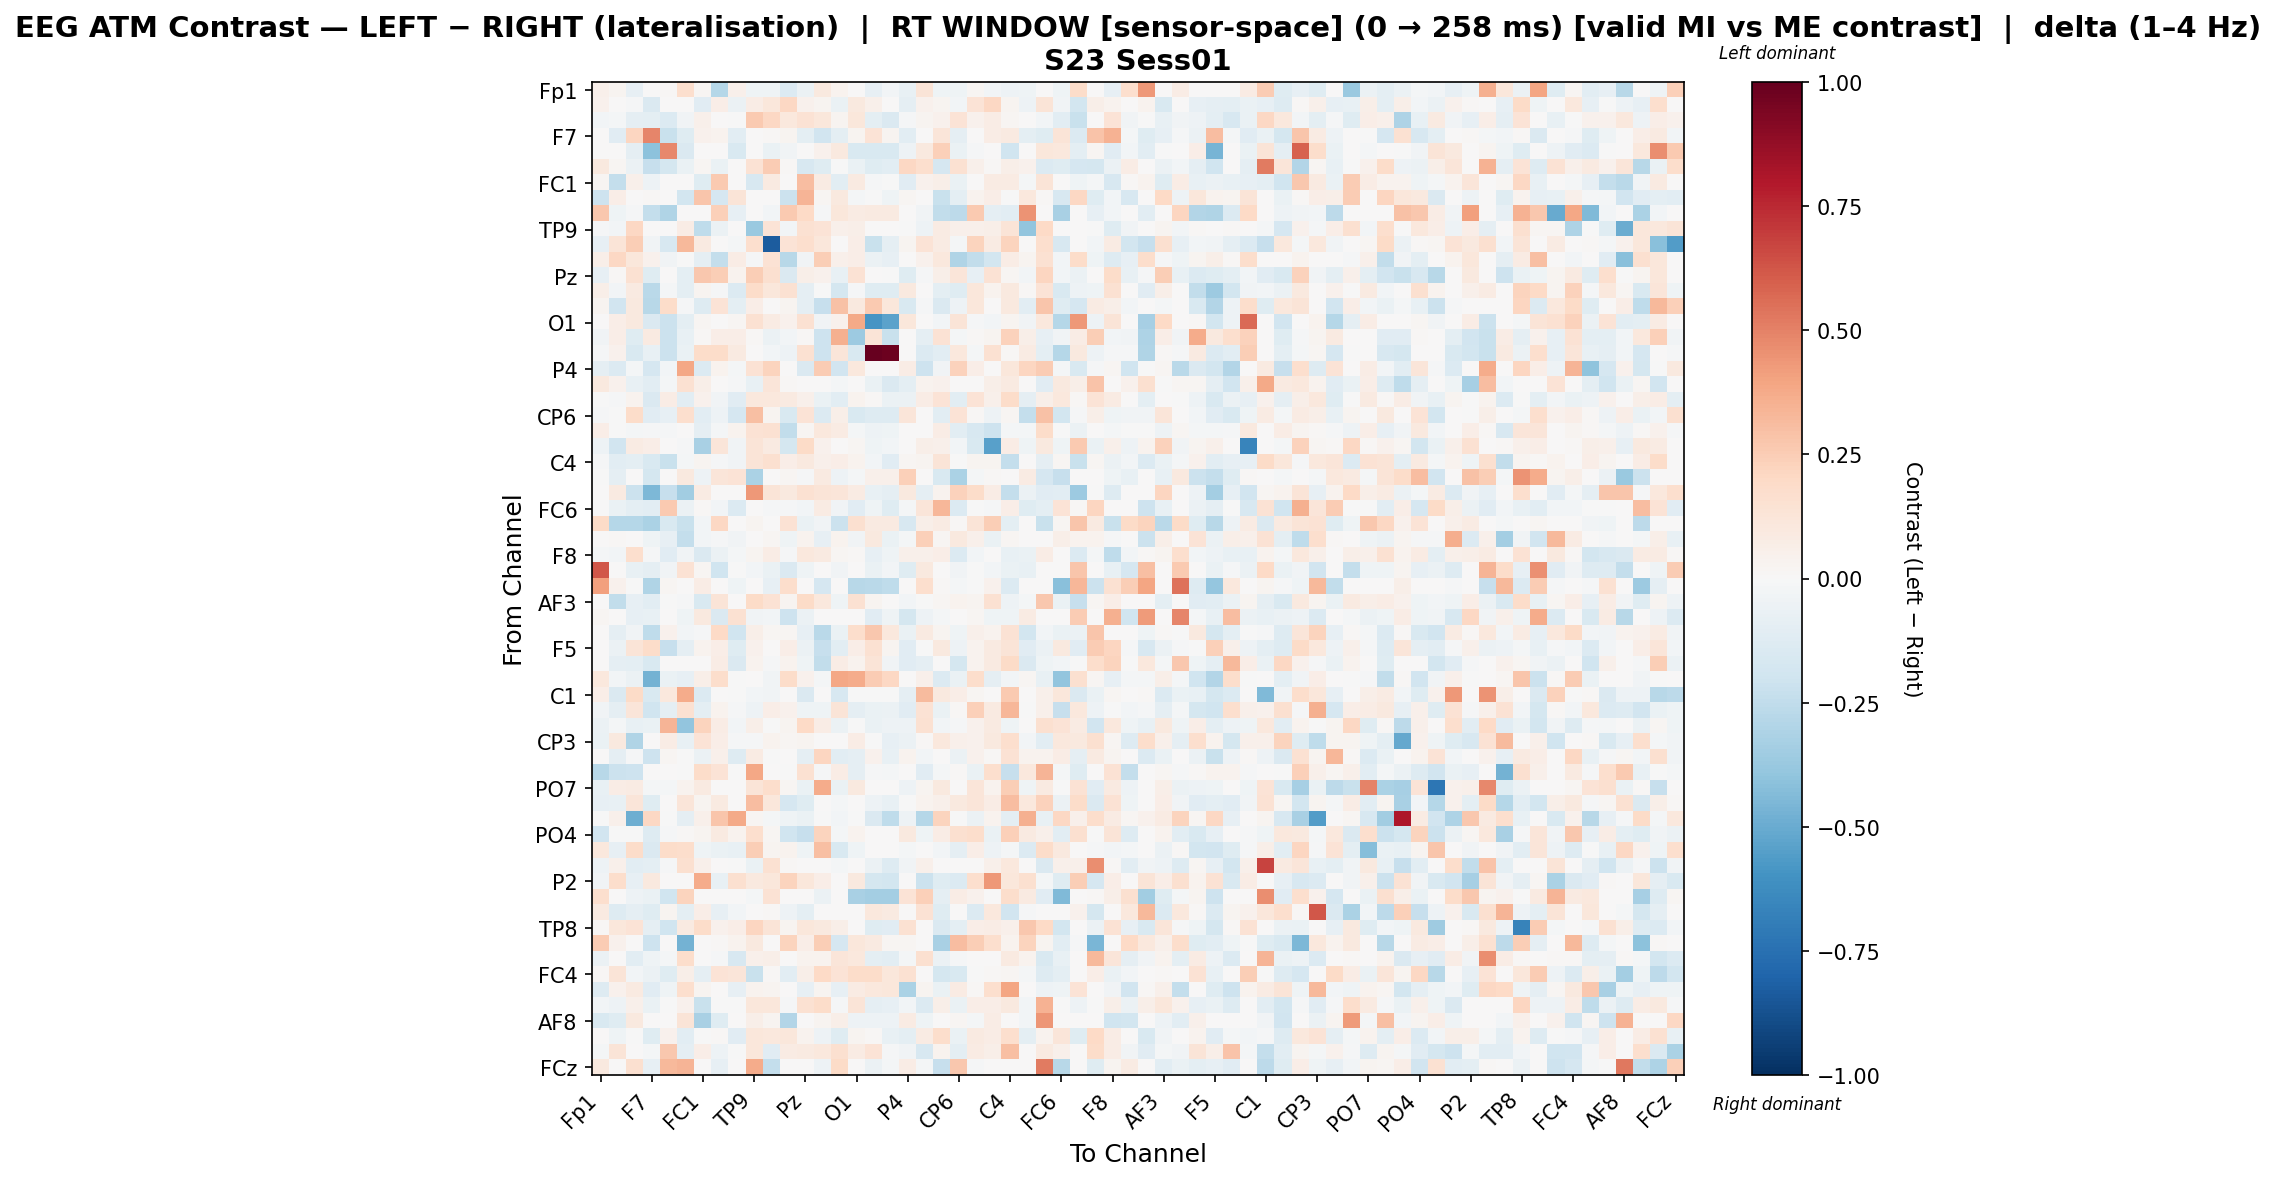

Values plotted in this chart, from the file beside it:
, Fp1, Fz, F3, F7, FT9, FC5, FC1, C3, T7, TP9, CP5, CP1, Pz, P3, P7, O1, Oz, O2, P4, P8, TP10, CP6, CP2
Fp1, 0.05447, 0.02668, -0.08102, 0.0, 0.01143, 0.1687, 0.02287, -0.2854, 0.05336, -0.0429, -0.04588, -0.1343, -0.05935, 0.0991, 0.0343, 0.0, -0.08541, -0.03014, -0.07721, 0.1312, -0.04051, -0.04051, 0.01848
Fz, 0.04572, 0.003063, -0.008495, -0.1428, 0.0, 0.006154, -0.1105, 0.06537, -0.06021, 0.07611, 0.1108, 0.2077, 0.04674, 0.02767, -0.06885, 0.09948, 0.04741, 0.001159, -0.09268, 0.04164, 0.02354, -0.02644, 0.1372
F3, -0.02547, -0.02262, -0.09361, -0.09397, -0.1334, -0.03585, 0.0511, 0.0, -0.00528, 0.2603, 0.2108, 0.1064, 0.1476, 0.1096, 0.02673, 0.1097, -0.1003, -0.1408, -0.00918, 0.02823, 0.04492, 0.1367, 0.04284
F7, 0.0, -0.1118, 0.2114, 0.4861, -0.2221, -0.1245, 0.03934, 0.03164, -0.1048, 0.0, 0.01403, 0.02563, -0.09419, -0.1887, -0.09878, 0.0246, 0.137, 0.02955, -0.1041, 0.007603, 0.1189, -0.08608, 0.00261
FT9, 0.006879, 0.0, -0.09082, -0.4071, 0.4778, -0.1416, 0.0, 0.0, -0.1493, 0.0, -0.0627, -0.03125, 0.0, 0.04324, 0.09916, -0.1533, -0.1533, -0.1533, -0.04862, 0.09489, 0.2386, -0.06945, -0.01042
FC5, 0.101, 0.01894, -0.05785, -0.2337, -0.1742, -0.06866, 0.01894, -0.06435, 0.0, 0.1474, 0.2572, 0.01229, -0.1588, -0.1217, -0.002876, -0.06989, -0.1184, -0.1086, 0.2063, 0.1704, -0.1681, 0.1503, 0.04977
FC1, 0.01765, -0.2392, 0.05253, -0.05079, 0.0, 0.00715, -0.1228, 0.2585, 0.0, -0.1596, 0.09295, 0.004049, 0.312, 0.08224, -0.1087, 0.08798, -0.009699, -0.006214, -0.1101, 0.04075, 0.05824, -0.06279, 0.001875
C3, -0.207, 0.06328, 0.0, 0.01322, 0.0, -0.1864, 0.2778, -0.1679, 0.127, 0.0009562, 0.0, -0.2187, 0.3415, 0.01738, 0.09806, -0.01749, -0.003376, -0.04499, 0.01586, 0.0, -0.2258, -0.0978, 0.03224
T7, 0.2684, -0.04134, -0.0135, -0.2358, -0.2971, 0.0, 0.0, 0.2346, -0.0806, 0.0, -0.02701, 0.2616, 0.1968, -0.01083, 0.1132, 0.08181, 0.09217, 0.09217, 0.0, -0.03376, -0.2433, -0.2633, 0.2616
TP9, -0.009416, -0.02738, 0.204, 0.0, 0.0, 0.07039, -0.253, -0.05659, 0.0, -0.3688, 0.1401, -0.0272, 0.1487, 0.1357, 0.05229, 0.05653, 0.002723, 0.0, -0.00587, -0.05012, 0.08021, 0.05451, 0.05438
CP5, -0.08554, 0.1274, 0.2487, -0.03544, -0.1604, 0.3221, 0.092, 0.0, -0.02338, 0.168, -0.8314, 0.1398, 0.1698, 0.115, 0.0, 0.06503, -0.226, -0.09354, 0.02448, 0.1334, 0.08134, -0.01669, 0.2191
CP1, 0.05528, 0.2099, 0.1169, 0.0445, -0.03329, -0.0008449, -0.08677, -0.2388, 0.07122, -0.01293, 0.1443, -0.2799, -0.03359, 0.2428, 0.05006, 0.06927, -0.05627, -0.08323, 0.0, 0.0445, 0.1041, -0.3034, -0.2497
Pz, -0.07884, 0.01005, 0.1502, -0.1234, 0.0, -0.09731, 0.2681, 0.2491, 0.03834, 0.25, 0.1618, -0.142, 0.05772, 0.0423, -0.07432, 0.1479, 0.003535, -0.003204, -0.1217, -0.008369, 0.05667, 0.1177, -0.08119
P3, 0.05619, -0.02692, 0.09275, -0.2691, -0.01743, -0.101, 0.02967, -0.008468, -0.1398, 0.1852, 0.115, 0.1542, -0.08906, -0.001685, -0.1788, -0.01153, -0.1185, -0.1185, 0.101, 0.0, -0.1013, -0.1241, 0.1165
P7, 0.02444, -0.1904, 0.09975, -0.2746, 0.1803, -0.01197, -0.1285, 0.1332, -0.09836, 0.06844, 0.0, 0.02444, -0.09192, -0.227, 0.2936, 0.09807, 0.2586, 0.1098, -0.1562, -0.01289, -0.1408, -0.05248, 0.1142
O1, 0.0, 0.06708, 0.1002, -0.1463, -0.2164, -0.09754, 0.01906, 0.004298, 0.02321, 0.1541, 0.07898, 0.04601, 0.1522, -0.03168, 0.04213, 0.3804, -0.5875, -0.5321, 0.1149, 0.0, -0.02582, 0.1259, -0.01095
Oz, -0.03373, 0.06902, -0.1181, 0.09346, -0.2147, -0.07168, 0.0126, 0.06619, 0.06652, 0.009933, -0.05903, -0.02801, 0.007825, -0.2096, 0.3565, -0.3667, 0.1317, -0.223, 0.0, -0.09066, 0.1433, -0.0178, 0.009613
O2, -0.01367, 0.04045, -0.1504, -0.07775, -0.2155, -0.06444, 0.1836, 0.1824, 0.08894, 0.0, -0.02734, -0.04882, 0.1509, -0.2077, 0.125, -0.1497, 1.0, 0.9773, 0.0, -0.1397, -0.1091, 0.1084, -0.01637
P4, -0.08708, -0.138, -0.01819, -0.1648, -0.02875, 0.3883, -0.1345, 0.03479, -0.01717, 0.1444, 0.2257, 0.0, -0.1476, 0.2576, -0.188, 0.1065, 0.0, 0.0, 0.07081, -0.205, -0.0323, 0.2285, 0.06383
P8, 0.09873, 0.04159, -0.07673, -0.1074, -0.02035, 0.1552, 0.06053, 0.0, -0.008418, -0.0732, 0.1228, 0.01273, 0.0, 0.0, -0.01894, 0.0, -0.06948, -0.1431, -0.09945, 0.03823, 0.04436, 0.0, 0.0
TP10, -0.006631, -0.0124, 0.03612, -0.1477, 0.07707, -0.1087, 0.04137, -0.03862, -0.1113, 0.1032, 0.1018, 0.09335, 0.0512, -0.06387, -0.1016, 0.03565, 0.01469, -0.06097, -0.05531, 0.07197, 0.1375, -0.1023, 0.1345
CP6, -0.007818, -9.165821749036726e-05, 0.1847, -0.1141, -0.08541, 0.1659, -0.1057, -0.04945, -0.1683, 0.299, 0.03074, -0.1558, 0.1352, -0.1398, 0.05517, -0.1495, -0.1287, -0.1311, 0.1195, 0.0, -0.1024, 0.14, 0.01287
CP2, 0.06255, -0.007782, -0.02102, -0.01258, -0.01258, 0.0007197, -0.08604, -0.01634, 0.03855, 0.1414, 0.1513, -0.2457, 0.01863, 0.1025, 0.08128, -0.01798, -0.04725, -0.04146, 0.001203, 0.0, 0.07223, -0.1027, -0.1625
Cz, -0.04909, -0.1939, 0.07884, 0.06375, 0.0, -0.0123, -0.327, 0.12, -0.03733, 0.1264, 0.08801, -0.1726, 0.1936, 0.04176, 0.0, 0.02087, -0.04158, -0.03013, 0.0, 0.06184, 0.05196, -0.02975, -0.1535
C4, -0.014, -0.1085, -0.1005, -0.1494, -0.2201, -0.02208, 0.02858, -0.008624, -0.03566, 0.1253, 0.1639, 0.06863, 0.09417, 0.05448, 0.06703, 0.03456, -0.02429, -0.1106, 0.018, 0.02778, 0.1325, -0.0003035, 0.03023
T8, -0.004143, -0.08898, 0.0, -0.1766, 0.0, 0.09733, -0.05176, 0.1224, 0.1345, -0.3184, 0.0, 0.02236, -0.01229, 0.09097, -0.04717, -0.01943, 0.05423, 0.05423, 0.2403, 0.0, -0.152, -0.3134, -0.01907
FT10, 0.0, 0.0921, -0.2139, -0.4478, -0.2313, -0.3451, 0.08461, 0.00329, 0.0, 0.4314, 0.1327, 0.1014, 0.1542, 0.1325, 0.1244, 0.0849, -0.07623, -0.09125, 0.09737, -0.09125, 0.03605, 0.2315, 0.1859
FC6, -0.005953, -0.06872, -0.09679, -0.1041, 0.265, -0.05944, 0.009086, -0.03017, -0.1384, 0.0, -0.01305, -0.01376, -0.02547, 0.08437, -0.03393, -0.1115, -0.04332, -0.1234, -0.01698, 0.1241, 0.3336, -0.1405, -0.005094
FC2, 0.1924, -0.2874, -0.2847, -0.3185, -0.1498, -0.2188, -0.02902, 0.2053, 0.0, 0.0252, 0.0, 0.1455, -0.0641, -0.03463, -0.2139, 0.1612, 0.08881, 0.09301, -0.1609, 0.06147, 0.08536, 0.01297, 0.1327
F4, 0.0, 0.009786, 0.004882, -0.04241, -0.08061, -0.2347, -0.02572, -0.01486, -0.03226, 0.004882, 0.01639, -0.04194, 0.03461, -0.08011, 0.03639, -0.03792, 0.09993, -0.06538, -0.0177, 0.24, 0.01907, 0.09764, 0.05056
F8, -0.01983, -0.02641, 0.1677, -0.01135, -0.11, -0.03305, -0.1426, -0.05972, -0.02041, 0.02568, 0.07646, -0.01478, 0.1072, 0.08727, 0.02248, 0.01246, -0.08163, -0.04081, 0.05247, 0.05456, 0.06315, -0.1394, -0.02998
Fp2, 0.6226, 0.0, -0.07223, -0.09287, -0.03702, 0.1442, 0.0231, -0.1975, -0.004114, -0.03058, -0.06955, -0.1429, -0.04644, 0.0, -0.03612, 0.0, -0.06993, -0.02468, -0.1232, 0.09858, 0.0, -0.03702, -0.005758
AF7, 0.4075, 0.03978, -0.006783, -0.3015, 0.01601, 0.0, 0.07709, 0.0, -0.04409, 0.0, -0.08482, 0.1744, 0.0, -0.1641, 0.0, -0.2788, -0.2666, -0.253, 0.0, 0.1707, 0.01432, -0.02035, -0.003392
AF3, 0.0, -0.2463, -0.07923, -0.1037, -0.001481, -0.01406, -0.1515, 0.1268, 0.0, 0.1879, 0.1411, 0.02522, 0.1948, 0.1084, -0.04424, 0.154, 0.03046, 0.003206, -0.02701, -0.005926, 0.0226, 0.03391, 0.02897
AFz, 0.02021, 0.0, -0.07823, -0.07265, 0.0, -0.04456, 0.09973, -0.1478, 0.1552, -0.03692, -0.02631, -0.2035, -0.05588, 0.0, 0.0, 0.0, -0.1135, -0.04006, -0.1792, -0.04988, -0.01676, 0.0, 0.02282
F1, 0.0, -0.08714, -0.03313, -0.251, 0.04308, -0.02982, -0.008629, 0.1986, -0.1958, 0.05955, 0.01685, 0.01595, -0.07874, -0.2669, -0.06354, 0.1728, 0.2661, 0.1036, -0.06471, 0.08995, 0.02747, -0.04684, 0.04964
F5, 0.0, -0.05966, 0.1253, 0.18, -0.2286, -0.08808, 0.03813, 0.06707, -0.1172, 0.04644, 0.000146, 0.06561, -0.05634, -0.2295, -0.1065, 0.06269, 0.1492, 0.02657, -0.1153, -0.00365, 0.09804, -0.04877, 0.0339
FT7, 0.0, -0.09103, -0.09927, -0.149, 0.0, 0.0, 0.004928, 0.07619, -0.1468, 0.0382, -0.01213, 0.03489, -0.04122, -0.2486, 0.07251, 0.03206, 0.1273, -0.03661, -0.1135, -0.09281, 0.002641, -0.1762, 0.03436
FC3, 0.1068, -0.02381, -0.05582, -0.4699, -0.07029, -0.08476, 0.05532, 0.1752, -0.006554, 0.00715, -0.03308, 0.1812, 0.04171, -0.01721, 0.3906, 0.3724, 0.2574, 0.2038, 0.0, 0.0529, -0.1383, -0.06326, 0.1748
C1, 0.0693, -0.1419, 0.1926, -0.149, 0.108, 0.3748, -0.139, 0.0, -0.002118, -0.02767, -0.03265, 0.0, -0.1483, 0.007154, -0.1612, -0.002118, -0.002118, -0.002118, -0.088, 0.3146, 0.09459, 0.0627, 0.01982
C5, -0.03133, -0.09021, 0.1212, -0.2027, -0.08812, 0.1486, -0.1001, 0.03634, -0.008888, -0.05058, 0.06909, 0.04626, -0.04597, -0.0435, 0.128, -0.08902, -0.06431, -0.05816, -0.1133, 0.1464, -0.06416, 0.01024, 0.2384
TP7, -0.05883, -0.02272, -0.074, -0.0686, 0.3427, -0.3924, 0.2213, 0.07072, -0.02379, 0.05731, -0.007032, 0.03045, 0.2027, 0.07063, -0.06231, -0.002727, -0.06349, -0.0516, -0.04788, 0.1512, -0.03012, -0.007838, 0.04184
CP3, -0.06558, 0.0948, -0.3028, 0.005014, 0.07631, -0.07321, 0.1401, 0.06627, -0.01152, -0.008089, 0.03556, 0.02009, 0.0308, 0.0, 0.005906, 0.07282, -0.004305, -0.08362, -0.05829, 0.01306, 0.1077, 0.04855, 0.04537
P1, 0.0, -0.086, -0.009298, -0.2087, 0.02074, -0.002476, -0.0603, 0.05303, -0.1311, 0.07827, -0.00626, 0.0, -0.09233, 0.2185, -0.104, -0.08698, 0.04298, -0.07713, 0.03646, -0.02834, 0.005726, -0.05681, 0.04425
P5, -0.2806, -0.2174, -0.2062, 0.005775, 0.0, -0.007497, 0.184, 0.1336, -0.004175, 0.3879, 0.0, -0.0009798, 0.1522, -0.01416, 0.07796, -0.08995, -0.01382, -0.02088, 0.0, -0.1153, -0.02249, 0.01268, -0.065
PO7, -0.07811, 0.07458, 0.07842, -0.02309, -0.02309, 0.03552, 0.08606, 0.0, 0.0, 0.1267, 0.1737, 0.0234, -0.06253, 0.3735, -0.06926, 0.1015, 0.0, 0.0, -0.04925, 0.02427, 0.09625, 0.0, 0.1196
PO3, -0.08547, -0.07313, 0.1205, -0.1226, 0.0, 0.1191, 0.02986, 0.09293, 0.0, 0.3104, 0.1126, -0.1706, -0.1197, 0.003862, -0.0194, 0.0, -0.05054, -0.07768, -0.005308, 0.03526, 0.05359, 0.09656, 0.1219
POz, -0.001993, 0.05216, -0.4857, 0.2077, -0.002733, -0.08685, 0.04759, 0.2757, 0.3778, 0.02039, -0.02275, -0.04654, -0.06995, -0.002733, -0.03006, -0.002733, -0.1476, -0.2514, -0.05091, -0.2877, 0.2196, -0.002733, -0.06027
PO4, -0.1883, -0.006224, -0.007444, -0.1313, -0.01231, 0.0102, 0.02686, 0.08756, 0.03441, 0.1714, 0.021, -0.2009, -0.2268, 0.226, -0.02148, 0.03499, 0.006999, 0.0, 0.09622, -0.04207, 0.0757, 0.1605, 0.1796
PO8, 0.1091, -0.08581, 0.1863, -0.1473, 0.186, 0.1781, -0.04175, -0.06935, -0.07694, 0.2475, 0.02365, 0.0343, -0.04423, 0.3035, -0.1503, -0.04175, 0.0, 0.0, -0.02184, 0.0, -0.0268, -0.08598, 0.06986
P6, -0.04712, 0.0543, -0.1054, -0.1015, -0.0114, 0.1597, 0.0543, 0.0, -0.00725, -0.06853, 0.1494, 0.01268, 0.0, 0.0, -0.01813, 0.0, -0.05626, -0.1251, -0.03252, 0.05074, 0.0001677, 0.0, 0.0
P2, -0.03714, 0.1787, -0.07858, 0.09509, 0.0, 0.0, 0.3738, -0.07646, 0.1612, 0.09796, 0.1117, 0.2224, 0.1109, 0.06269, 0.0, 0.096, -0.173, -0.1807, 0.0, -0.2122, -0.119, -0.1364, 0.1695
CPz, 0.1709, 0.0, -0.05275, -0.06654, -0.2007, 0.2259, 0.0, 0.0, 0.0, -0.01658, 0.1458, 0.0, 0.0, -0.05665, 0.0, -0.3249, -0.343, -0.343, 0.1399, 0.239, -0.08694, 0.07033, 0.04137
CP4, 0.09047, -0.1263, -0.09178, -0.1209, 0.02447, -0.09637, 0.06576, -0.08078, -0.02958, 0.0, 0.01087, -0.04982, -0.09485, 0.0, 0.0, 0.0, 0.109, 0.09281, 0.0, 0.1426, -0.1231, 0.0, -0.14
TP8, 0.01231, 0.1143, 0.1354, -0.08788, -0.2028, 0.08998, 0.1816, 0.0421, 0.06513, 0.2115, 0.125, 0.02483, 0.1109, 0.09703, 0.05538, 0.002052, -0.1191, -0.1167, 0.1501, 0.0, -0.1411, -0.09847, 0.06562
C6, 0.253, 0.04075, 0.0, -0.2034, 0.0, -0.4729, 0.002303, 0.01371, 0.03507, 0.09764, 0.0, 0.2204, 0.06784, 0.2467, -0.1717, 0.1162, 0.09113, 0.01803, 0.01729, 0.0, -0.3208, 0.3115, 0.2434
C2, -0.06229, 0.0, -0.1083, -0.04483, -0.01952, 0.1776, 0.0, -0.00857, -0.1581, 0.05229, 0.06216, 0.0, 0.03243, 0.03362, 0.1186, 0.1092, -0.09439, -0.1038, -0.02205, 0.1567, -0.05619, -0.01, 0.0
FC4, 0.01008, 0.1286, -0.0296, -0.05488, -0.12, 0.05722, -0.09319, 0.1341, 0.12, -0.222, 0.00819, -0.1046, 0.05555, 0.202, 0.1361, 0.1836, 0.1802, 0.1147, 0.1538, 0.0, -0.1749, -0.1528, -0.004474
FT8, -0.1266, 0.04144, 0.08992, -0.1095, -0.04269, 0.1682, 0.02523, 0.001615, -0.08017, 0.03633, 0.02831, 0.0, -0.08211, 0.02646, -0.08211, 0.07913, 0.1068, 0.1162, -0.318, 0.02891, -0.06365, 0.08565, 0.01024
F6, -0.02643, -0.04787, 0.05164, -0.06959, -0.005799, 0.04102, -0.2201, -0.0006865, -0.005799, 0.1162, 0.1141, -0.01243, 0.1528, 0.1797, -0.009384, 0.1315, -0.09286, -0.08506, -0.02536, -0.1335, 0.05973, -0.06634, 0.06486
... 4 more rows
